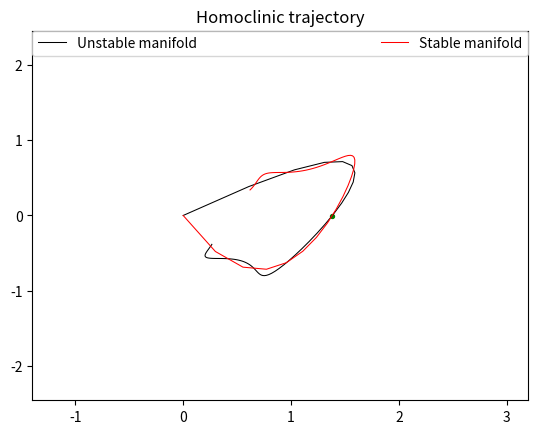

Generate this figure with matplotlib:
import numpy as np
from matplotlib import pyplot as plt
from numpy import linalg as LA
import time
start_time = time.time()

plt.title("Homoclinic trajectory")

eps = 0.01
eps0 = 5e-7

J = [[2.35, 1],[1.35,1]]
w, v = LA.eig(J)

Vu = v[:,0]     # unstable manifold
Vs = v[:,1]     # stable manifold

# Plot the unstable manifold
Hr = np.zeros(shape=(100,150))
Ht = np.zeros(shape=(100,150))
for eloop in range(0,100):

    eps = eps0*eloop

    x_n0 = eps*Vu[0]
    y_n0 = eps*Vu[1]

    Nloop = np.ceil(-6*np.log(eps0)/np.log(eloop+2))
    flag = 1
    cnt = 0

    while flag==1 and cnt < Nloop:
         # тут менять формулу надо 
         # стандарт мэп (Чириков)
        x_n1=x_n0+y_n0+1.35*x_n0*(1-x_n0)
        y_n1=y_n0+1.35*x_n0*(1-x_n0)

        x_n0 = x_n1
        y_n0 = y_n1

        if y_n1 > 4*np.pi:
            flag = 0

        Hr[eloop,cnt] = x_n0
        Ht[eloop,cnt] = y_n0
        cnt = cnt+1

# x = Hr[0:11,12]
# y = Ht[0:11,12]
x = Hr[0:99,12]
y = Ht[0:99,12]

plt.plot(x,y,linewidth=0.75,color="black", label="Unstable manifold")
plt.legend(loc=u'upper center', mode='expand', borderaxespad=0, ncol=3)

# Plot the stable manifold
del Hr, Ht
del x,y
Hr = np.zeros(shape=(100,150))
Ht = np.zeros(shape=(100,150))

for eloop in range(0,100):
    eps = eps0*eloop
 
    x_n0 = eps*0.83125573
    y_n0 = eps*(-0.4438839)

    Nloop = np.ceil(-6*np.log(eps0)/np.log(eloop+2))
    flag = 1
    cnt = 0

    while flag==1 and cnt < Nloop:
         
        x_n1=x_n0-y_n0
        y_n1=y_n0-1.35*x_n1*(1-x_n1)

        x_n0 = x_n1
        y_n0 = y_n1
         
        if y_n1 > 4*np.pi:
            flag = 0 
        Hr[eloop,cnt] = x_n0
        Ht[eloop,cnt] = y_n0
        cnt = cnt+1

# x = Hr[0:9,12]
# y = Ht[0:9,12]
x = Hr[0:79,12]
y = Ht[0:79,12]

plt.plot(x,y,linewidth =0.75, color="red",label="Stable manifold")
plt.legend(loc=u'upper center', mode='expand', borderaxespad=0, ncol=3)

# хитрожоперство
# plt.scatter(0.416, -0.576, color="green", s=8)      #1
# plt.scatter(0.653, -0.691, color="green", s=8)      #2
plt.scatter(1.3784, -0.0088, color="green", s=8)    #3-середина
# plt.scatter(1.58053, 0.6071, color="green", s=8)    #4
# plt.scatter(1.36841, 0.70763, color="green", s=8)   #5
# plt.scatter(0.664819, 0.41285, color="green", s=8)  #6
# plt.scatter(0.9612, -0.6199, color="green", s=8)    #7
# plt.scatter(0.96884, 0.572, color="green", s=8)     #8
# plt.scatter(0.25474, -0.407278, color="green", s=8)  #9

# plt.grid()
plt.xlim(-1.4,3.2)
plt.ylim(-2.45,2.45)
print("Time elapsed: ", (time.time() - start_time))
plt.show()
